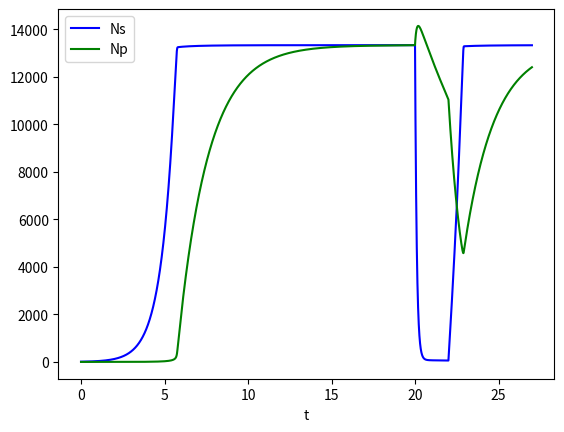

Write the Python code that produced this figure.
import matplotlib.pyplot as plt
import numpy as np
from scipy.integrate import odeint

"""
Notes:

The growth factor can likely just be derived from the doubling rate, a and b (which are alpha and beta) should 
both be dependent on the concentrations of antibiotic and substrate, choose how to define this, must also be a 
maximum value for these, choose where to define this value - could change between states?
"""


def grow_phase(N, t, CA, CS0, a_max, b_max, K1, K2, G, kmaxs, kmaxp, K_A, K_S, switch_type):
    """
    Function of ODEs to model the growth phase of the biofilm, measuring the number of susceptible
    and percepter cells
    :param N: Number of persister and susceptible cells
    :param CA: Concentration of antibiotic (always 0 when growing, gL^-1)
    :param CS0: Concentration of substrate at the start (gL^-1)
    :param a_max: Maximum susceptible to persister switching rate (h^-1)
    :param b_max: Maximum persister to susceptible switching rate (h^-1)
    :param G: Growth rate of the bacteria (h^-1)
    :param K1: Half-saturation constant for substrate-dependent switching
    :param K2: Half-saturation constant for substrate-dependent switching
    :param kmaxs: Maximum killing rate of susceptible cells (h^-1)
    :param kmaxp: Maximum killing rate of persister cells (h^-1)
    :param K_A: Half-saturation constant so when CA = MIC, killing rate = mu_max = 1.25 h^-1
    :param K_S: Half-saturation constant for the substrate S
    :return: y: vector of the two differential equations
    """
    Ns, Np = N
    eat_rate = 0.00003  # define the eating rate of the bacteria (how Ns affects CS)

    # Concentration of substrate depends on constant rate and the number of susceptible cells
    CS = CS0 - (Ns * eat_rate)

    # Growth rate depends on the concentration of substrate
    G = G * (CS/(CS + K_S))

    # Calculate a and b depending on the concentration of antibiotic and substrate
    if switch_type == 1:  # Combination dependent switching
        a = (a_max * (1 - (CS/(CS + K1)))) + (a_max * (CA/(CA + K2)))
        b = 0.5 * (0.1 * b_max * (CS/(CS + K1))) + (b_max * (1 - (CA/(CA + K2))))  # 0.1 is to match the default model
    elif switch_type == 2:  # Substrate dependent switching
        a = a_max * (1 - (CS/(CS + K1)))
        b = 0.1 * b_max * (CS/(CS + K1))
    elif switch_type == 3:  # Antibiotic dependent switching
        a = a_max * (CA/(CA + K2))
        b = b_max * (1 - (CA/(CA + K2)))
    else:
        raise ValueError('switch_type must be 1, 2 or 3')

    dNsdt = G*Ns + b*Np - a*Ns - Ns * (kmaxs * (CA/(CA + K_A)))  # ODE for the rate of change of susceptible cells
    dNpdt = a*Ns - b*Np - Np * (kmaxp * (CA/(CA + K_A)))  # ODE for the rate of change of persister cells

    y = [dNsdt, dNpdt]
    if CA != 0:
        if dNsdt > 0:
            print(G*Ns, b*Np, a*Ns, kmaxs * (CA/(CA + K_A)))
    return y


def main():
    """
    Main function where parameter values are defined and the process is run
    """
    grow_hours = 20  # Define the number of hours for the biofilm to grow
    treat_hours = 2  # Define the number of hours the biofilm is treated for
    recov_hours = 5  # Define the number of hours the biofilm has to recover
    MIC = 0.000005  # Minimal Inhibitory Concentration of the antibiotic

    CA = 1000 * MIC  # Define the concentration of antibiotic present during the treatment phase
    Ns0, Np0 = 10, 0  # Initial number of each type of cell
    N = [Ns0, Np0]
    CS0 = 0.4  # Bulk concentration of substrate
    G = 1.278  # Growing rate of the bacteria (Need to equate to mu_max), include the substrate concentration
    K1, K2 = 0.0035, 0.000005  # Half saturation constant for the substrate and antibiotic respectively
    switch = 1  # Define the switching type (1 = combo, 2 = substrate, 3 = antibiotic)

    t_grow, t_treat = np.linspace(0, grow_hours, grow_hours*3600), np.linspace(0, treat_hours, treat_hours*3600)
    t_recov = np.linspace(0, recov_hours, recov_hours*3600)

    a_max, b_max = 1, 1  # (1, 1)
    kmaxs, kmaxp = 10, 0.1  # Define the killing rates of both types of bacteria (10, 0.1)
    K_A = 6.4 * MIC  # Define the half-saturation constant for the killing rates of susceptible and persister cells
    K_S = 0.0035  # Define the half-saturation constant for the substrate (0.0035)

    sol = odeint(grow_phase, N, t_grow, args=(0, CS0, a_max, b_max, K1, K2, G, kmaxs, kmaxp, K_A, K_S, switch))

    final_N = [sol[-1, 0], sol[-1, 1]]

    sol2 = odeint(grow_phase, final_N, t_treat, args=(CA, CS0, a_max, b_max, K1, K2, G, kmaxs, kmaxp, K_A, K_S, switch))

    final_N = [sol2[-1, 0], sol2[-1, 1]]

    sol3 = odeint(grow_phase, final_N, t_recov, args=(0, CS0, a_max, b_max, K1, K2, G, kmaxs, kmaxp, K_A, K_S, switch))

    # Combine the solutions to produce one graph
    full_sol = np.concatenate((sol, sol2, sol3))
    t_total = np.concatenate((t_grow, t_treat + grow_hours, t_recov + grow_hours + treat_hours))

    plt.plot(t_total, full_sol[:, 0], 'b', label='Ns')
    plt.plot(t_total, full_sol[:, 1], 'g', label='Np')
    plt.legend(loc='best')
    plt.xlabel('t')
    # plt.grid()
    plt.show()


if __name__ == '__main__':
    main()


